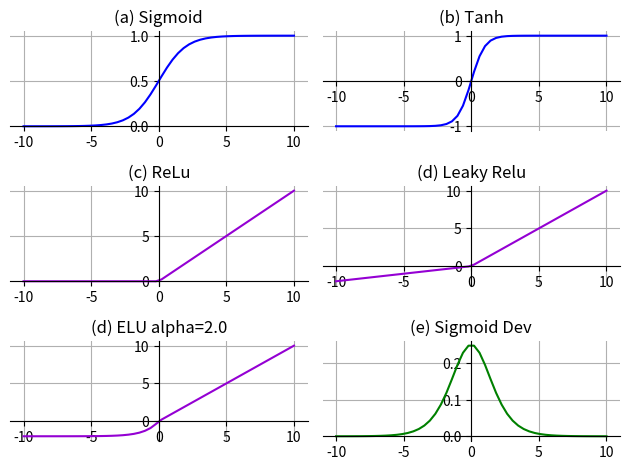

Recreate this plot in Python.

#import pandas as pd
#from scipy import stats
import matplotlib.pyplot as plt
import numpy as np

x = np.linspace(-10,10)
##### 绘制sigmoid图像
fig = plt.figure()
y_sigmoid = 1/(1+np.exp(-x))
ax = fig.add_subplot(321)
ax.plot(x,y_sigmoid,color='blue')
ax.grid()
ax.set_title('(a) Sigmoid')
ax.spines['right'].set_color('none') # 去除右边界线
ax.spines['top'].set_color('none') # 去除上边界线
ax.spines['bottom'].set_position(('data',0))
ax.spines['left'].set_position(('data',0))

##### 绘制Tanh图像
ax = fig.add_subplot(322)
y_tanh = (np.exp(x)-np.exp(-x))/(np.exp(x)+np.exp(-x))
ax.plot(x,y_tanh,color='blue')
ax.grid()
ax.set_title('(b) Tanh')
ax.spines['right'].set_color('none') # 去除右边界线
ax.spines['top'].set_color('none') # 去除上边界线
ax.spines['bottom'].set_position(('data',0))
ax.spines['left'].set_position(('data',0))

##### 绘制Relu图像
ax = fig.add_subplot(323)
y_relu = np.array([0*item  if item<0 else item for item in x ])
ax.plot(x,y_relu,color='darkviolet')
ax.grid()
ax.set_title('(c) ReLu')
ax.spines['right'].set_color('none') # 去除右边界线
ax.spines['top'].set_color('none') # 去除上边界线
ax.spines['bottom'].set_position(('data',0))
ax.spines['left'].set_position(('data',0))

##### 绘制Leaky Relu图像
ax = fig.add_subplot(324)
y_relu = np.array([0.2*item  if item<0 else item for item in x ])
ax.plot(x,y_relu,color='darkviolet')
ax.grid()
ax.set_title('(d) Leaky Relu')
ax.spines['right'].set_color('none') # 去除右边界线
ax.spines['top'].set_color('none') # 去除上边界线
ax.spines['bottom'].set_position(('data',0))
ax.spines['left'].set_position(('data',0))

##### 绘制ELU图像
ax = fig.add_subplot(325)
y_elu = np.array([2.0*(np.exp(item)-1)  if item<0 else item for item in x ])
ax.plot(x,y_elu,color='darkviolet')
ax.grid()
ax.set_title('(d) ELU alpha=2.0')
ax.spines['right'].set_color('none') # 去除右边界线
ax.spines['top'].set_color('none') # 去除上边界线
ax.spines['bottom'].set_position(('data',0))
ax.spines['left'].set_position(('data',0))

ax = fig.add_subplot(326)
y_sigmoid_dev = y_sigmoid*(1-y_sigmoid)
ax.plot(x,y_sigmoid_dev,color='green')
ax.grid()
ax.set_title('(e) Sigmoid Dev')
ax.spines['right'].set_color('none') # 去除右边界线
ax.spines['top'].set_color('none') # 去除上边界线
ax.spines['bottom'].set_position(('data',0))
ax.spines['left'].set_position(('data',0))

plt.tight_layout()
plt.savefig('Activation.png')
plt.show()